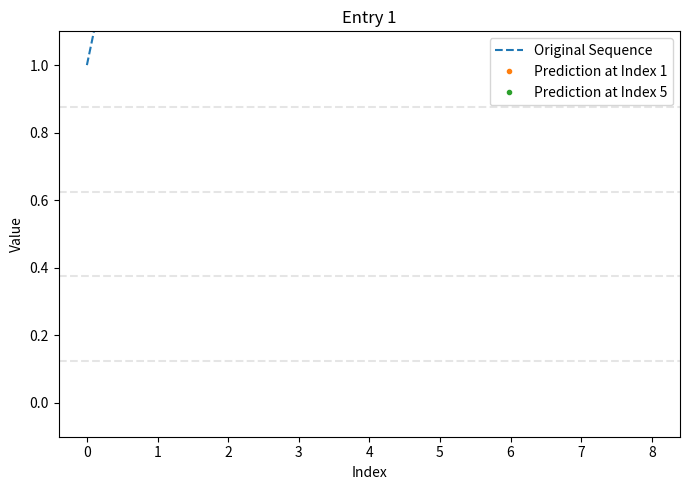

This figure's Python source:
from dataclasses import dataclass
from typing import List, Tuple

import matplotlib.pyplot as plt
import numpy as np


def plot_pred_comparison(plot_data: List[Tuple[np.array, np.array]]):
    num_subplots = len(plot_data)

    num_cols = int(np.ceil(np.sqrt(num_subplots)))
    num_rows = int(np.ceil(num_subplots / num_cols))

    fig, axs = plt.subplots(num_rows, num_cols, figsize=(4 * num_cols, 3 * num_rows))

    if num_subplots == 1:
        y_real, y_pred = plot_data[0]
        axs.plot(y_real, label="real")
        axs.plot(y_pred, label="predicted")
    else:
        for i in range(num_rows):
            if len(plot_data) == 0:
                break

            for j in range(num_cols):
                if len(plot_data) == 0:
                    break

                ax = axs[i, j]

                if num_subplots > 0:
                    y_real, y_pred = plot_data.pop(0)

                    ax.plot(y_real, label=f'real')
                    ax.plot(y_pred, label=f'pred')
                    ax.legend()
                    ax.set_ylim(-0.1, 1.1)
                    ax.axhline(y=0.5, color='r', linestyle='--', label='Próg')
                else:
                    ax.axis('off')
                    ax.set_ylim(-0.1, 1.1)

    plt.tight_layout()
    plt.suptitle("Predictions")
    plt.show()


@dataclass
class PredictionData:
    original_sequence: np.ndarray
    preds: List[Tuple[int, np.iterable]]


def plot_sequences_with_predictions(
        data: List[PredictionData],
        max_plots: int = 12,
        max_cols: int = 4
):
    num_entries = len(data)

    num_plots = min(max_plots, num_entries)
    num_cols = min(max_cols, num_plots)
    num_rows = num_plots // num_cols if num_plots % num_cols == 0 else (num_plots // num_cols) + 1

    fig, axes = plt.subplots(num_rows, num_cols, figsize=(7 * num_cols, 5 * num_rows))
    axes = np.array(axes).flatten()

    for i in range(num_plots):
        entry = data[i]
        original_sequence = entry.original_sequence
        preds = entry.preds

        ax = axes[i]

        ax.plot(original_sequence, "--", label='Original Sequence')

        show_details = len(preds) <= 10

        for index, pred_sequence in preds:
            pred_start = max(index, 0)
            pred_end = pred_start + len(pred_sequence)
            ax.plot(range(pred_start, pred_end), pred_sequence, ".",
                    label=f'Prediction at Index {index}' if show_details else None)

        ax.set_ylim(-0.1, 1.1)
        ax.legend()
        ax.set_xlabel('Index')
        ax.set_ylabel('Value')
        ax.set_title(f'Entry {i + 1}')

        n_classes = 5
        middles = np.arange(0, n_classes) / (n_classes - 1)
        borders = middles[:-1] + ((middles[1] - middles[0]) / 2)

        for b in borders:
            ax.axhline(y=b, color='gray', linestyle='--', alpha=0.2)

    plt.tight_layout()


if __name__ == '__main__':
    # test plot_sequence_with_predictions
    data = np.array([1, 2, 3, 3, 4, 5, 4, 3, 2])
    preds: List[Tuple[int, np.ndarray]] = [
        (1, np.array([5, 6, 7])),
        (5, np.array([5, 5, 4])),
    ]

    data = [PredictionData(data, preds)]

    plot_sequences_with_predictions(data)
    plt.show()

    pass
